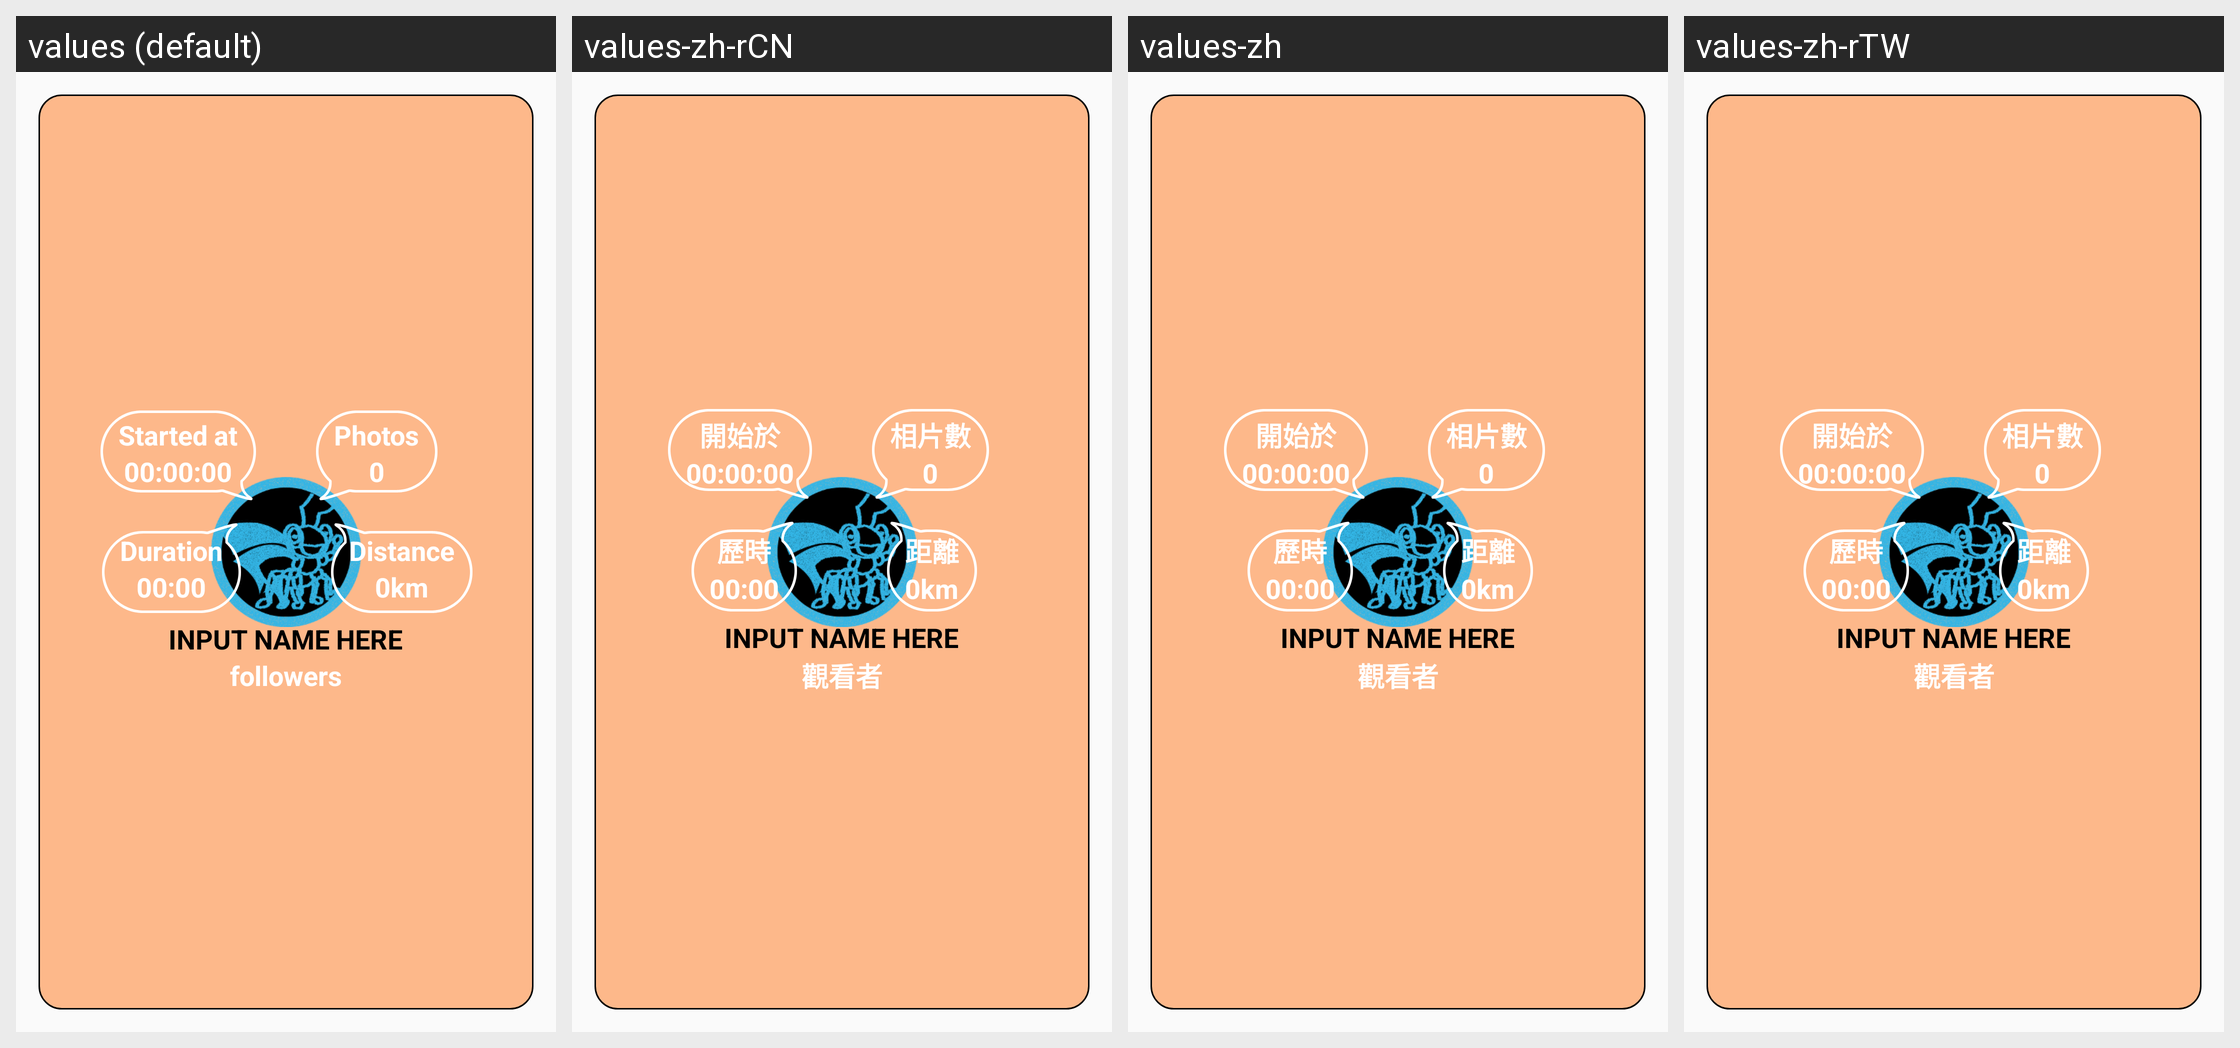

This grid shows one Android layout under several languages. Give, for every string resource on the screen, its name, the default text and each shown locale's text.
Android screen res/layout/stats.xml rendered under 4 locales, left to right: values (default), values-zh-rCN, values-zh, values-zh-rTW. Device: Nexus 5 (rendered at 1080×1920; each locale shown at half size, 540×960, under a caption strip naming it); theme CustomActionBarTheme.
Strings drawn on this screen, with the default value and each locale's value (text and hints the layout hard-codes, and strings that could not be matched under every locale, appear in the picture but are not listed):

stat_photo
  values: Photos
  values-zh-rCN: 相片數
  values-zh: 相片數
  values-zh-rTW: 相片數

stat_distance
  values: Distance
  values-zh-rCN: 距離
  values-zh: 距離
  values-zh-rTW: 距離

stat_followers
  values: followers
  values-zh-rCN: 觀看者
  values-zh: 觀看者
  values-zh-rTW: 觀看者

stat_time
  values: Started at
  values-zh-rCN: 開始於
  values-zh: 開始於
  values-zh-rTW: 開始於

stat_duration
  values: Duration
  values-zh-rCN: 歷時
  values-zh: 歷時
  values-zh-rTW: 歷時
